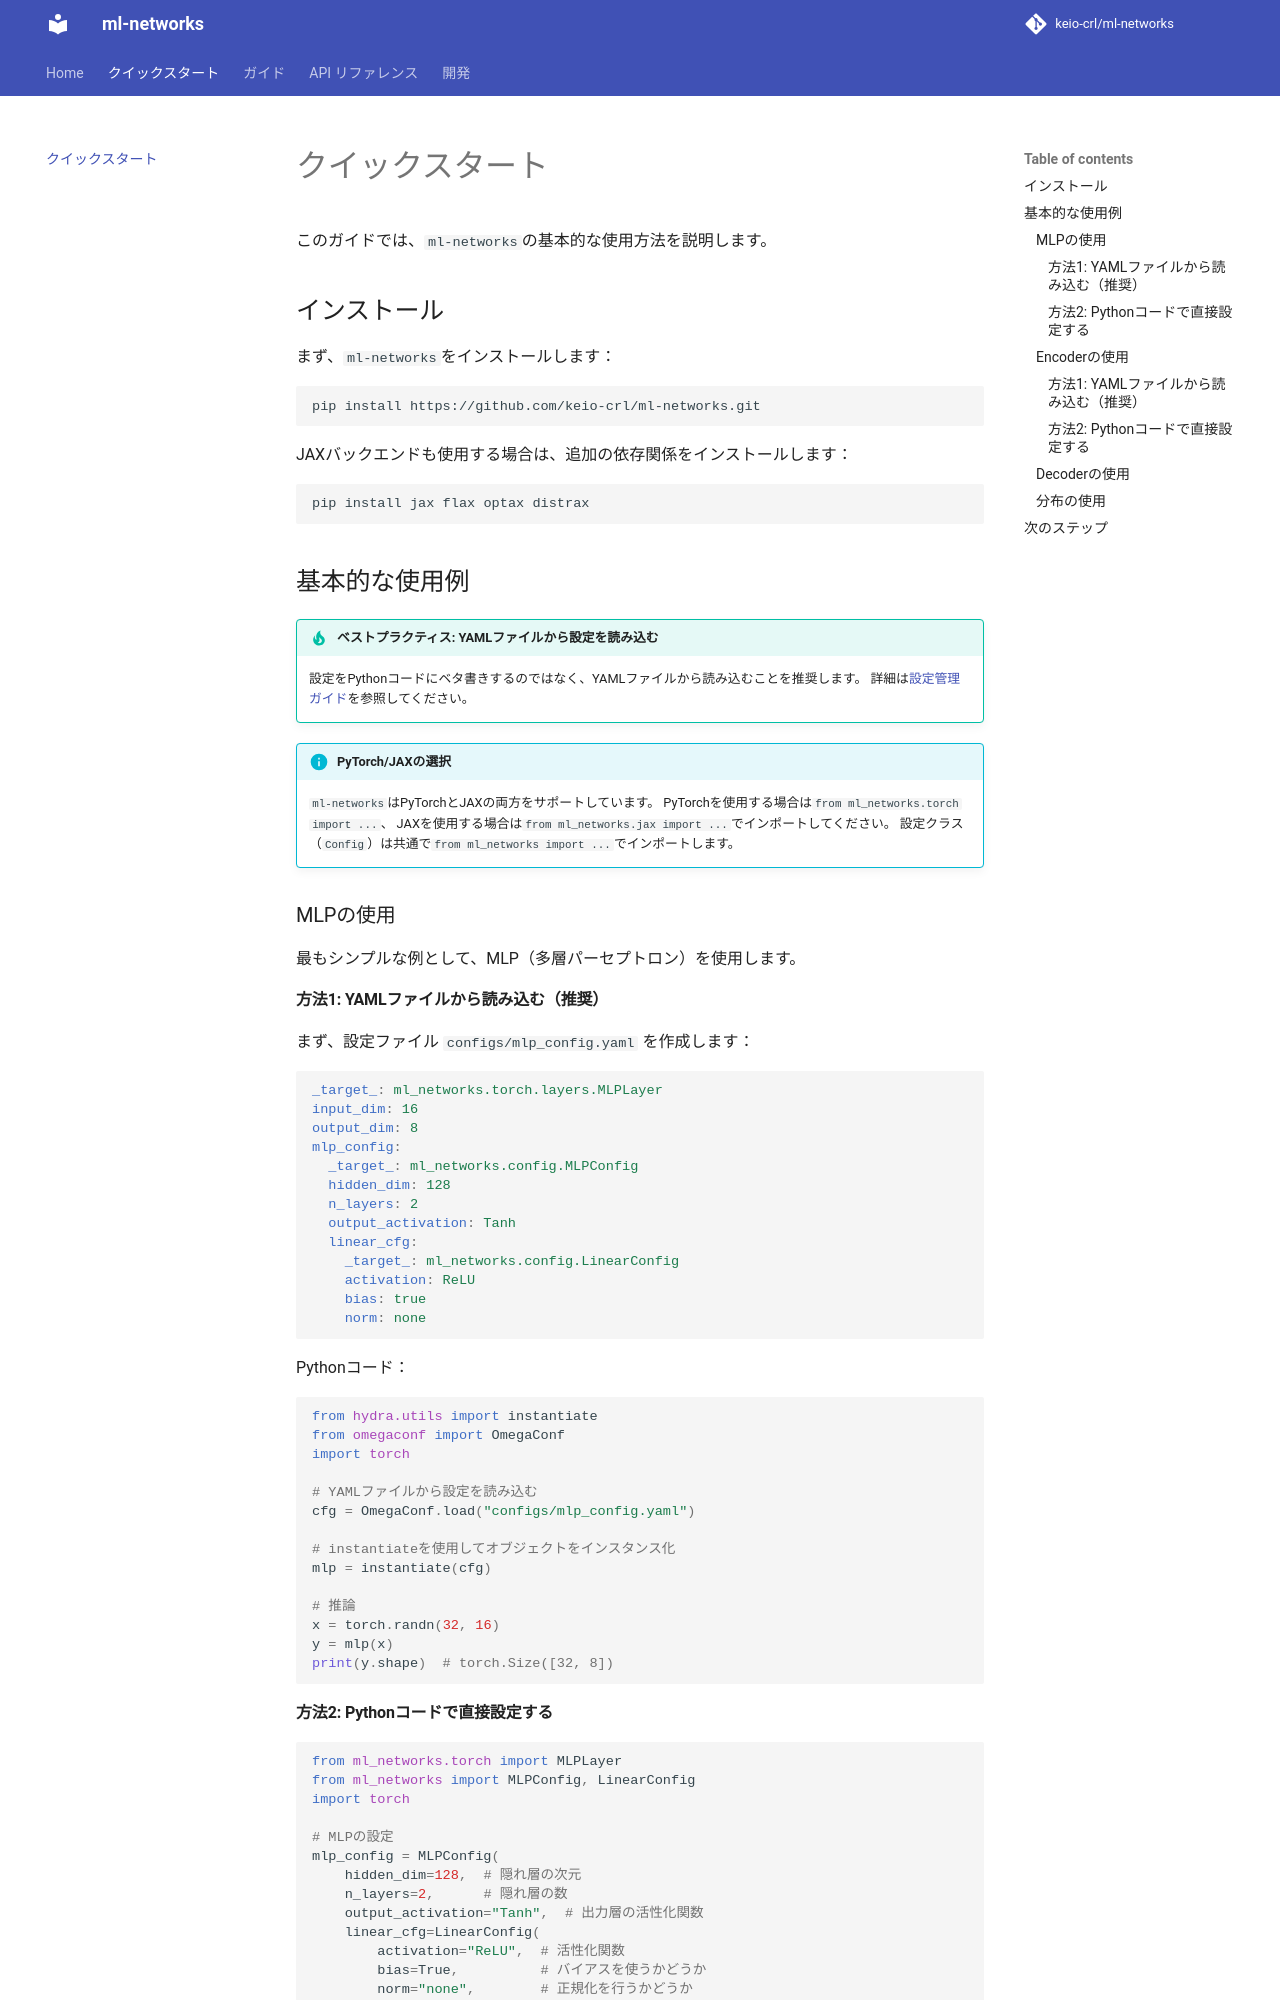

repository: keio-crl/ml-networks · page: getting-started/index.html · generator: mkdocs

# クイックスタート

このガイドでは、`ml-networks`の基本的な使用方法を説明します。

## インストール

まず、`ml-networks`をインストールします：

```bash
pip install https://github.com/keio-crl/ml-networks.git
```

JAXバックエンドも使用する場合は、追加の依存関係をインストールします：

```bash
pip install jax flax optax distrax
```

## 基本的な使用例

!!! tip "ベストプラクティス: YAMLファイルから設定を読み込む"
    設定をPythonコードにベタ書きするのではなく、YAMLファイルから読み込むことを推奨します。
    詳細は[設定管理ガイド](guides/config-management.md)を参照してください。

!!! info "PyTorch/JAXの選択"
    `ml-networks`はPyTorchとJAXの両方をサポートしています。
    PyTorchを使用する場合は`from ml_networks.torch import ...`、
    JAXを使用する場合は`from ml_networks.jax import ...`でインポートしてください。
    設定クラス（`Config`）は共通で`from ml_networks import ...`でインポートします。

### MLPの使用

最もシンプルな例として、MLP（多層パーセプトロン）を使用します。

#### 方法1: YAMLファイルから読み込む（推奨）

まず、設定ファイル `configs/mlp_config.yaml` を作成します：

```yaml
_target_: ml_networks.torch.layers.MLPLayer
input_dim: 16
output_dim: 8
mlp_config:
  _target_: ml_networks.config.MLPConfig
  hidden_dim: 128
  n_layers: 2
  output_activation: Tanh
  linear_cfg:
    _target_: ml_networks.config.LinearConfig
    activation: ReLU
    bias: true
    norm: none
```

Pythonコード：

```python
from hydra.utils import instantiate
from omegaconf import OmegaConf
import torch

# YAMLファイルから設定を読み込む
cfg = OmegaConf.load("configs/mlp_config.yaml")

# instantiateを使用してオブジェクトをインスタンス化
mlp = instantiate(cfg)

# 推論
x = torch.randn(32, 16)
y = mlp(x)
print(y.shape)  # torch.Size([32, 8])
```

#### 方法2: Pythonコードで直接設定する

```python
from ml_networks.torch import MLPLayer
from ml_networks import MLPConfig, LinearConfig
import torch

# MLPの設定
mlp_config = MLPConfig(
    hidden_dim=128,  # 隠れ層の次元
    n_layers=2,      # 隠れ層の数
    output_activation="Tanh",  # 出力層の活性化関数
    linear_cfg=LinearConfig(
        activation="ReLU",  # 活性化関数
        bias=True,          # バイアスを使うかどうか
        norm="none",        # 正規化を行うかどうか
    )
)

# MLPの作成
input_dim = 16
output_dim = 8
mlp = MLPLayer(input_dim, output_dim, mlp_config)

# 推論
x = torch.randn(32, input_dim)
y = mlp(x)
print(y.shape)  # torch.Size([32, 8])
```

### Encoderの使用

画像を特徴量に変換するEncoderを使用します。
